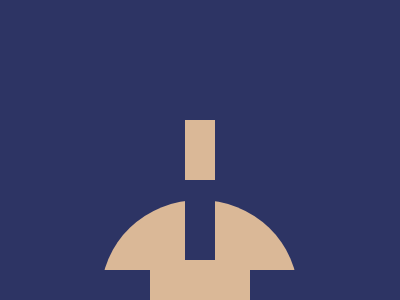

Here is a drawing made with CSS. Write the source that renders it.

<p id='b'><p id='a'><p id='c'><style>*{background:#2D3464;margin:0;position:absolute}#a{top:120;left:185;width: 30px;height: 140px;background: linear-gradient(#DAB897 60px,#2D3464 60px)}#b{top:200.3;left:101;border-radius: 50%;width: 197px;height: 190px;background:linear-gradient(#DAB897 70px,#2D3464 70px)}#c{top:260;left:150;width: 100px;height: 140px;background: #DAB897}